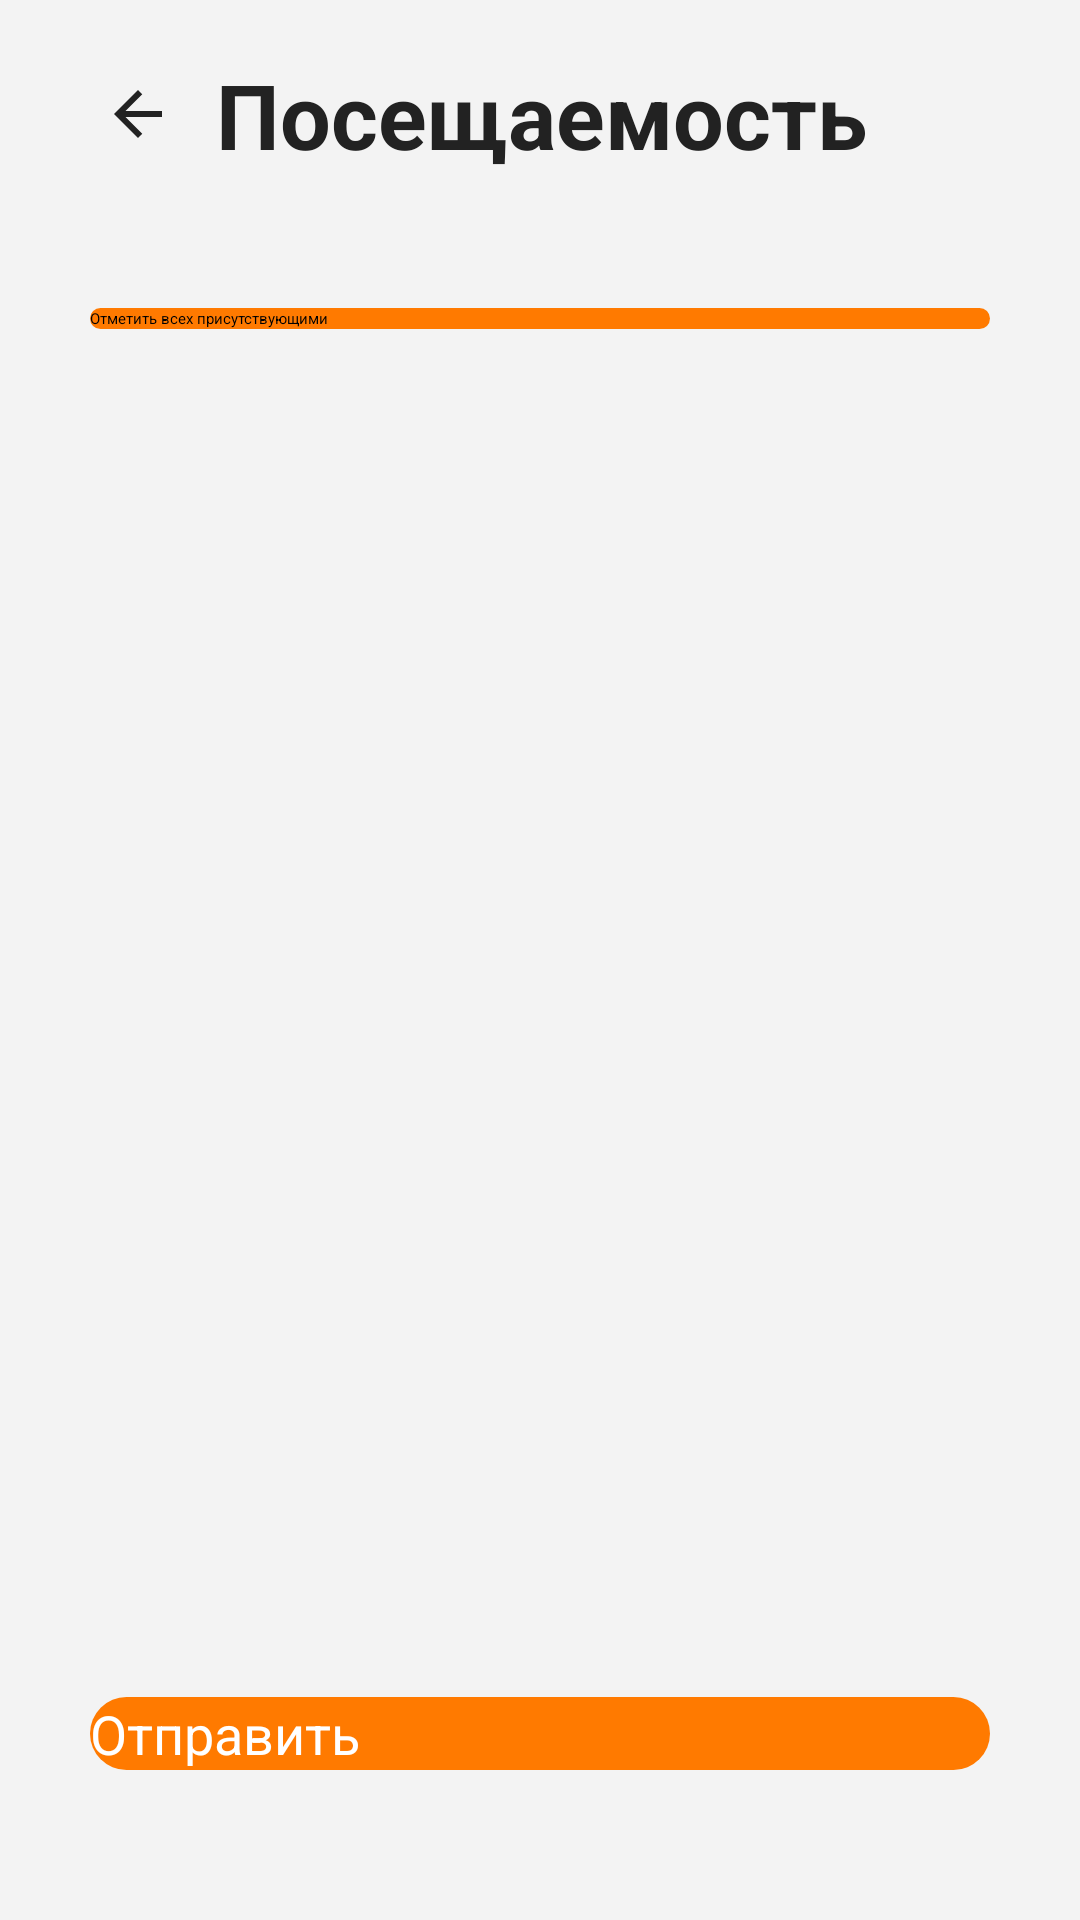

This screen was rendered from an Android layout file. Write that file and the resources it references.
<!-- AndroidManifest.xml: application theme Theme.SchoolApp -->
<!-- res/layout/fragment_teacher_attendance.xml -->
<?xml version="1.0" encoding="utf-8"?>
<LinearLayout xmlns:android="http://schemas.android.com/apk/res/android"
    android:layout_width="match_parent"
    android:layout_height="match_parent"
    android:orientation="vertical"
    android:paddingStart="30dp"
    android:paddingTop="18dp"
    android:paddingEnd="30dp"
    android:paddingBottom="30dp"
    xmlns:app="http://schemas.android.com/apk/res-auto"
    android:background="@color/screen_bg">

    <LinearLayout
        android:layout_width="match_parent"
        android:layout_height="wrap_content"
        android:gravity="center_vertical"
        android:orientation="horizontal">

        <ImageView
            android:id="@+id/attendanceBackButton"
            android:layout_width="32dp"
            android:layout_height="32dp"
            android:layout_marginEnd="10dp"
            android:background="?attr/selectableItemBackgroundBorderless"
            android:contentDescription="Назад"
            android:padding="4dp"
            android:src="@drawable/ic_arrow_back" />

        <TextView
            android:id="@+id/attendanceTitleText"
            android:layout_width="0dp"
            android:layout_height="wrap_content"
            android:layout_weight="1"
            android:text="Посещаемость"
            android:textColor="@color/text_dark"
            android:textSize="30sp"
            android:textStyle="bold" />

    </LinearLayout>

    <TextView
        android:id="@+id/attendanceSubtitleText"
        android:layout_width="match_parent"
        android:layout_height="wrap_content"
        android:layout_marginTop="6dp"
        android:textColor="@color/hint_gray"
        android:textSize="15sp" />

    <Button
        android:id="@+id/markAllPresentButton"
        android:layout_width="match_parent"
        android:layout_height="wrap_content"
        android:layout_marginTop="18dp"
        android:text="Отметить всех присутствующими"
        android:background="@drawable/bg_button_orange"
        app:backgroundTint="@null" />

    <ScrollView
        android:layout_width="match_parent"
        android:layout_height="0dp"
        android:layout_marginTop="18dp"
        android:layout_weight="1">

        <LinearLayout
            android:id="@+id/attendanceContentLayout"
            android:layout_width="match_parent"
            android:layout_height="wrap_content"
            android:orientation="vertical" />

    </ScrollView>

    <Button
        android:id="@+id/saveAttendanceButton"
        android:layout_width="match_parent"
        android:layout_height="wrap_content"
        android:layout_marginTop="16dp"
        android:layout_marginBottom="20dp"
        android:text="Отправить"
        android:textAllCaps="false"
        android:textColor="@android:color/white"
        android:textSize="18sp"
        android:background="@drawable/bg_button_attendance_send"
        app:backgroundTint="@null"/>

</LinearLayout>
<!-- resources referenced by this layout -->
<resources>
  <color name="hint_gray">#8A8A8A</color>
  <color name="screen_bg">#F3F3F3</color>
  <color name="text_dark">#222222</color>
  <!-- drawable bg_button_attendance_send (drawable) -->
  <?xml version="1.0" encoding="utf-8"?>
  <selector xmlns:android="http://schemas.android.com/apk/res/android">
      <item android:state_enabled="false">
          <shape>
              <solid android:color="#CFCFCF" />
              <corners android:radius="16dp" />
          </shape>
      </item>
  
      <item>
          <shape>
              <solid android:color="@color/orange_button" />
              <corners android:radius="16dp" />
          </shape>
      </item>
  </selector>
  <!-- drawable bg_button_orange (drawable) -->
  <?xml version="1.0" encoding="utf-8"?>
  <shape xmlns:android="http://schemas.android.com/apk/res/android">
      <solid android:color="@color/orange_button"/>
      <corners android:radius="16dp"/>
  </shape>
  <!-- drawable ic_arrow_back (drawable) -->
  <?xml version="1.0" encoding="utf-8"?>
  <vector xmlns:android="http://schemas.android.com/apk/res/android"
      android:width="24dp"
      android:height="24dp"
      android:viewportWidth="24"
      android:viewportHeight="24">
      <path
          android:fillColor="@color/text_dark"
          android:pathData="M20,11L7.83,11L13.42,5.41L12,4L4,12L12,20L13.42,18.59L7.83,13L20,13Z" />
  </vector>
  <color name="orange_button">#FF7A00</color>
</resources>
